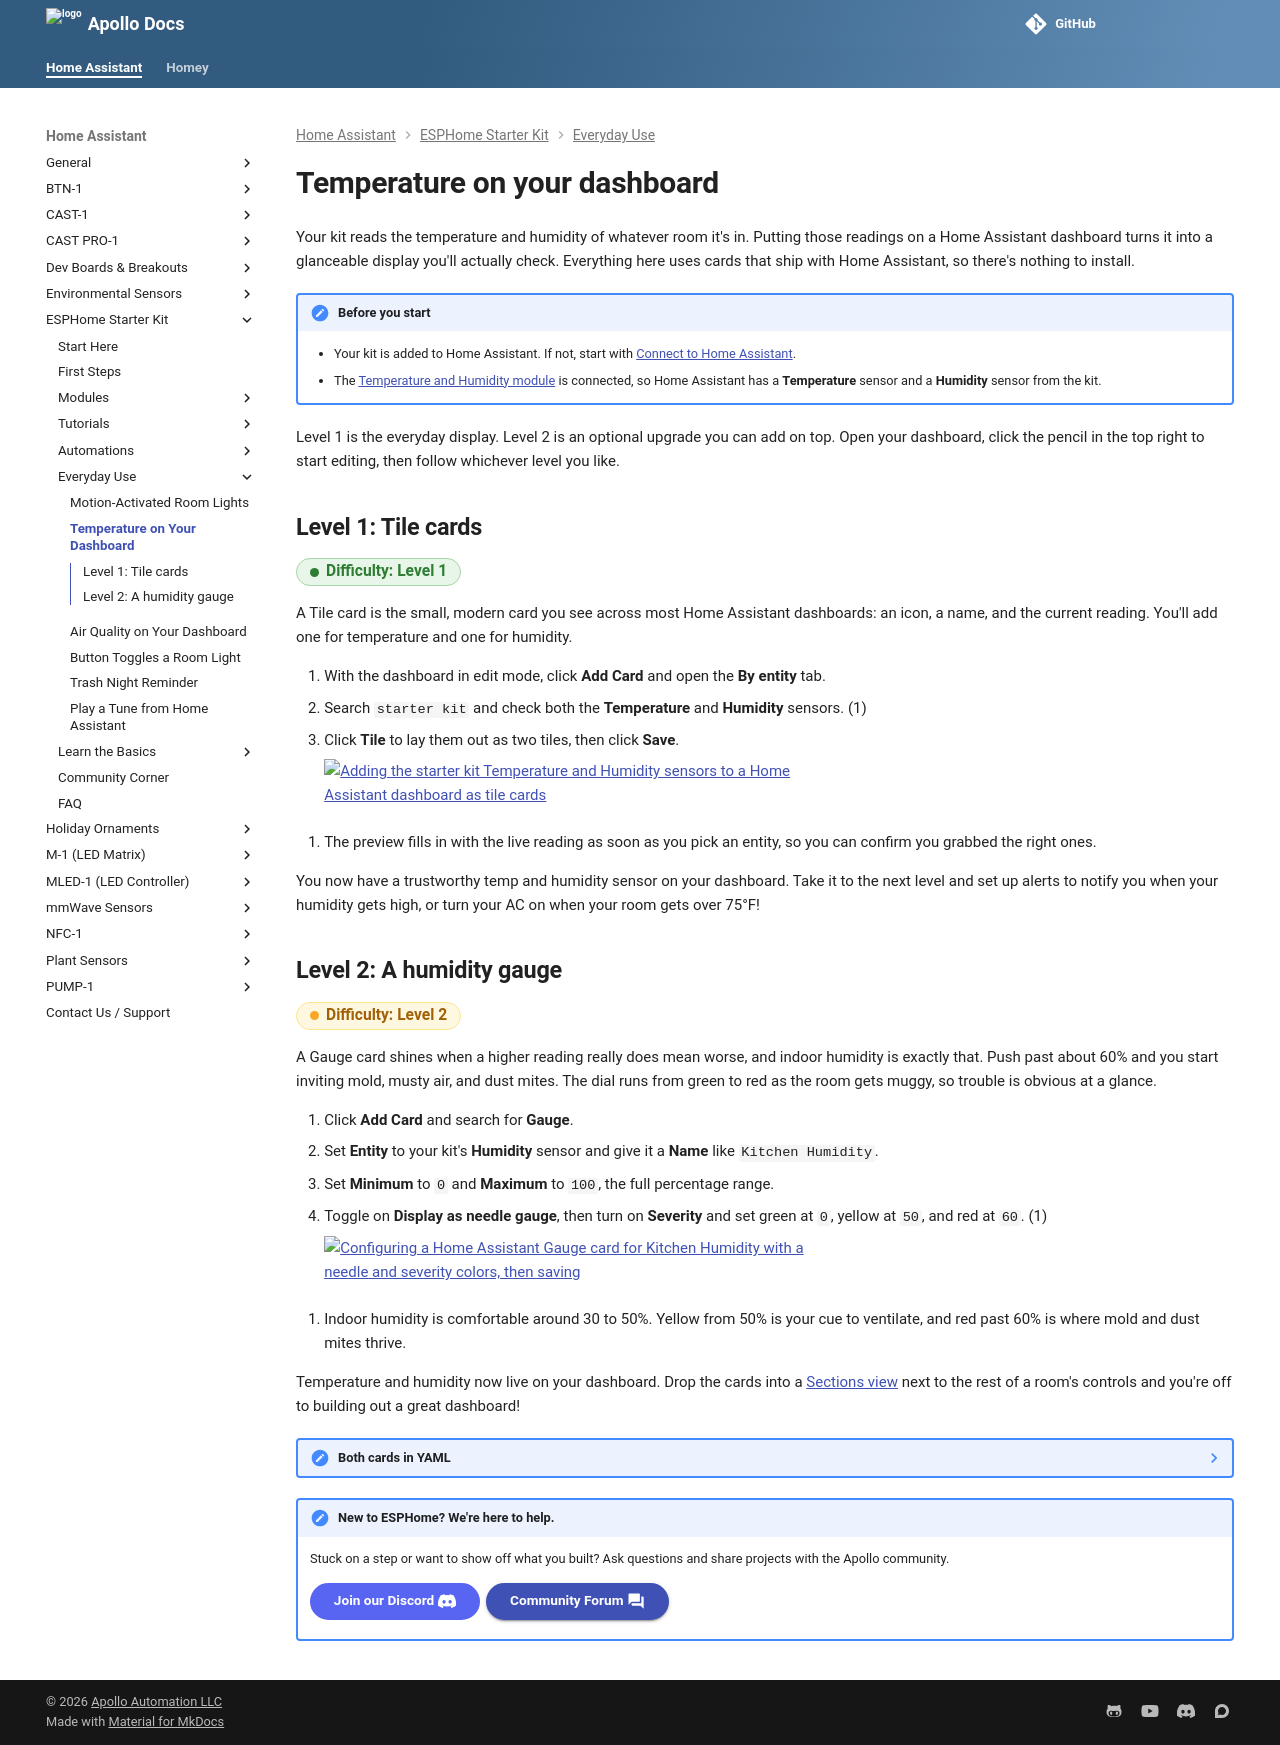

repository: ApolloAutomation/docs · page: products/ESPHome-Starter-Kit/everyday-use/temperature-on-your-dashboard/index.html · generator: mkdocs

---
title: Temperature on your dashboard
description: >-
  Add your ESPHome Starter Kit's temperature and humidity readings to a Home
  Assistant dashboard using built-in Tile and Gauge cards.
---
# Temperature on your dashboard

Your kit reads the temperature and humidity of whatever room it's in. Putting those readings on a Home Assistant dashboard turns it into a glanceable display you'll actually check. Everything here uses cards that ship with Home Assistant, so there's nothing to install.

!!! note "Before you start"

    * Your kit is added to Home Assistant. If not, start with [Connect to Home Assistant](../tutorials/connect-to-home-assistant.md).
    * The [Temperature and Humidity module](../modules/temperature-humidity-module.md) is connected, so Home Assistant has a **Temperature** sensor and a **Humidity** sensor from the kit.

Level 1 is the everyday display. Level 2 is an optional upgrade you can add on top. Open your dashboard, click the pencil in the top right to start editing, then follow whichever level you like.

## Level 1: Tile cards

<span class="difficulty lvl-1">Difficulty: Level 1</span>

A Tile card is the small, modern card you see across most Home Assistant dashboards: an icon, a name, and the current reading. You'll add one for temperature and one for humidity.

<div class="annotate" markdown>

1. With the dashboard in edit mode, click **Add Card** and open the **By entity** tab.
2. Search `starter kit` and check both the **Temperature** and **Humidity** sensors. (1)
3. Click **Tile** to lay them out as two tiles, then click **Save**.

    ![Adding the starter kit Temperature and Humidity sensors to a Home Assistant dashboard as tile cards](../../../assets/temp-on-dashboard-select-temp-hum-tile-cards.gif)

</div>

1.  The preview fills in with the live reading as soon as you pick an entity, so you can confirm you grabbed the right ones.

You now have a trustworthy temp and humidity sensor on your dashboard. Take it to the next level and set up alerts to notify you when your humidity gets high, or turn your AC on when your room gets over 75&deg;F!

## Level 2: A humidity gauge

<span class="difficulty lvl-2">Difficulty: Level 2</span>

A Gauge card shines when a higher reading really does mean worse, and indoor humidity is exactly that. Push past about 60% and you start inviting mold, musty air, and dust mites. The dial runs from green to red as the room gets muggy, so trouble is obvious at a glance.

<div class="annotate" markdown>

1. Click **Add Card** and search for **Gauge**.
2. Set **Entity** to your kit's **Humidity** sensor and give it a **Name** like `Kitchen Humidity`.
3. Set **Minimum** to `0` and **Maximum** to `100`, the full percentage range.
4. Toggle on **Display as needle gauge**, then turn on **Severity** and set green at `0`, yellow at `50`, and red at `60`. (1)

    ![Configuring a Home Assistant Gauge card for Kitchen Humidity with a needle and severity colors, then saving](../../../assets/temp-on-dashboard-humidity-gauge-card.gif)

</div>

1.  Indoor humidity is comfortable around 30 to 50%. Yellow from 50% is your cue to ventilate, and red past 60% is where mold and dust mites thrive.

Temperature and humidity now live on your dashboard. Drop the cards into a [Sections view](https://www.home-assistant.io/dashboards/sections/) next to the rest of a room's controls and you're off to building out a great dashboard!

??? note "Both cards in YAML"

    Edit any card and choose **Show code editor** to paste these in. Swap in your own entity names; yours usually follow `sensor.<device-name>_temperature`.

    ```yaml
    # Level 1: two Tile cards
    type: tile
    entity: sensor.esphome_starter_kit_temperature
    ---
    type: tile
    entity: sensor.esphome_starter_kit_humidity
    ```

    ```yaml
    # Level 2: humidity Gauge with severity colors
    type: gauge
    entity: sensor.esphome_starter_kit_humidity
    min: 0
    max: 100
    needle: true
    severity:
      green: 0
      yellow: 50
      red: 60
    name: Kitchen Humidity
    ```

--8<-- "_snippets/community-help.md"
